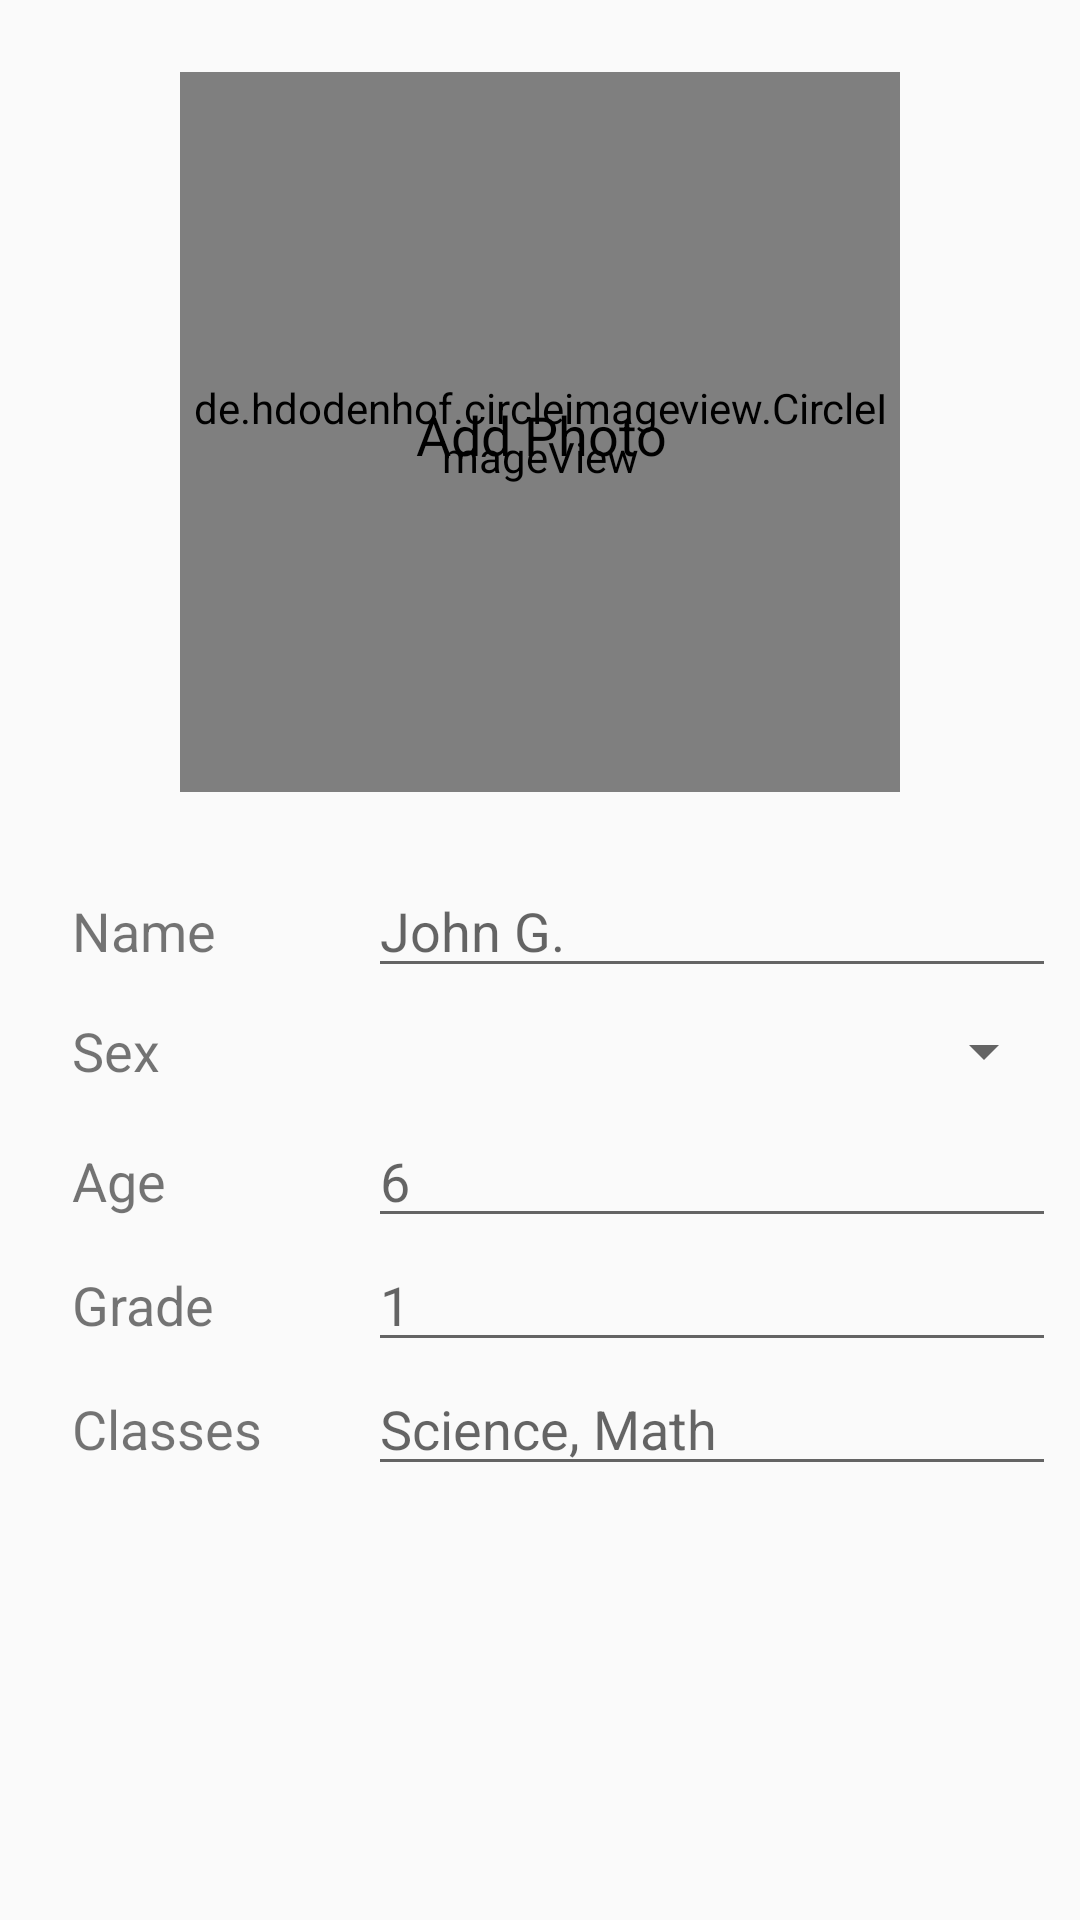

The Android layout XML behind this screen, and the referenced resources:
<!-- AndroidManifest.xml: application theme AppTheme -->
<!-- res/layout/activity_edit_student_info.xml -->
<?xml version="1.0" encoding="utf-8"?>
<android.support.constraint.ConstraintLayout xmlns:android="http://schemas.android.com/apk/res/android"
    xmlns:app="http://schemas.android.com/apk/res-auto"
    xmlns:tools="http://schemas.android.com/tools"
    android:layout_width="match_parent"
    android:layout_height="match_parent"
    tools:context=".EditStudentInfo">

    <de.hdodenhof.circleimageview.CircleImageView
        android:id="@+id/gray_circle_background_view"
        android:layout_width="240dp"
        android:layout_height="240dp"
        android:layout_marginEnd="8dp"
        android:layout_marginLeft="8dp"
        android:layout_marginRight="8dp"
        android:layout_marginStart="8dp"
        android:layout_marginTop="24dp"
        android:src="@drawable/gray_circle"
        app:layout_constraintEnd_toEndOf="parent"
        app:layout_constraintStart_toStartOf="parent"
        app:layout_constraintTop_toTopOf="parent" />

    <ImageView
        android:id="@+id/add_sign_image_view"
        android:layout_width="32dp"
        android:layout_height="32dp"
        android:src="@drawable/ic_baseline_add_24px"
        app:layout_constraintBottom_toTopOf="@+id/gray_circle_background_view"
        app:layout_constraintEnd_toStartOf="@+id/gray_circle_background_view"
        app:layout_constraintStart_toEndOf="@+id/gray_circle_background_view"
        app:layout_constraintTop_toBottomOf="@+id/gray_circle_background_view"
        app:layout_constraintVertical_bias="0.53" />

    <TextView
        android:id="@+id/add_photo_label_text_view"
        android:layout_width="wrap_content"
        android:layout_height="wrap_content"
        android:layout_marginBottom="8dp"
        android:text="@string/add_photo"
        android:textColor="@android:color/black"
        android:textSize="18sp"
        app:layout_constraintBottom_toBottomOf="@+id/gray_circle_background_view"
        app:layout_constraintEnd_toEndOf="@+id/gray_circle_background_view"
        app:layout_constraintHorizontal_bias="0.504"
        app:layout_constraintStart_toStartOf="@+id/gray_circle_background_view"
        app:layout_constraintTop_toBottomOf="@+id/add_sign_image_view"
        app:layout_constraintVertical_bias="0.100000024" />

    <LinearLayout
        android:id="@+id/student_info_linear_layout"
        android:layout_width="match_parent"
        android:layout_height="wrap_content"
        android:layout_marginEnd="8dp"
        android:layout_marginLeft="8dp"
        android:layout_marginRight="8dp"
        android:layout_marginStart="8dp"
        android:layout_marginTop="24dp"
        android:orientation="horizontal"
        app:layout_constraintEnd_toEndOf="parent"
        app:layout_constraintStart_toStartOf="parent"
        app:layout_constraintTop_toBottomOf="@+id/gray_circle_background_view">

        <TextView
            android:id="@+id/student_name_label_text_view"
            android:layout_width="0dp"
            android:layout_height="wrap_content"
            android:layout_weight="1"
            android:paddingStart="16dp"
            android:text="Name"
            android:textSize="@dimen/label_text_size" />

        <EditText
            android:id="@+id/student_name_edit_text"
            android:layout_width="0dp"
            android:layout_height="wrap_content"
            android:layout_weight="2"
            android:inputType="textPersonName"
            android:hint="John G."
            android:textSize="@dimen/student_edit_text_size" />

    </LinearLayout>

    <LinearLayout
        android:id="@+id/linearLayout3"
        android:layout_width="match_parent"
        android:layout_height="wrap_content"
        android:layout_marginEnd="8dp"
        android:layout_marginLeft="8dp"
        android:layout_marginRight="8dp"
        android:layout_marginStart="8dp"
        android:orientation="horizontal"
        app:layout_constraintEnd_toEndOf="parent"
        app:layout_constraintStart_toStartOf="parent"
        app:layout_constraintTop_toBottomOf="@+id/student_info_linear_layout">

        <TextView
            android:id="@+id/student_sex_label"
            android:layout_width="0dp"
            android:layout_height="wrap_content"
            android:layout_gravity="center_vertical"
            android:layout_weight="1"
            android:paddingStart="16dp"
            android:text="Sex"
            android:textSize="@dimen/label_text_size" />

        <Spinner
            android:id="@+id/student_sex_spinner"
            android:layout_width="0dp"
            android:layout_height="42dp"
            android:layout_weight="2"
            android:spinnerMode="dropdown" />
    </LinearLayout>

    <LinearLayout
        android:id="@+id/linearLayout4"
        android:layout_width="match_parent"
        android:layout_height="wrap_content"
        android:layout_marginEnd="8dp"
        android:layout_marginLeft="8dp"
        android:layout_marginRight="8dp"
        android:layout_marginStart="8dp"
        android:orientation="horizontal"
        app:layout_constraintEnd_toEndOf="parent"
        app:layout_constraintStart_toStartOf="parent"
        app:layout_constraintTop_toBottomOf="@+id/linearLayout3">

        <TextView
            android:id="@+id/student_age_label"
            android:layout_width="0dp"
            android:layout_height="wrap_content"
            android:layout_weight="1"
            android:paddingStart="16dp"
            android:text="Age"
            android:textSize="@dimen/label_text_size" />

        <EditText
            android:id="@+id/student_age_edit_text"
            android:layout_width="0dp"
            android:layout_height="wrap_content"
            android:layout_weight="2"
            android:inputType="number"
            android:hint="6"
            android:textSize="@dimen/student_edit_text_size" />

    </LinearLayout>

    <LinearLayout
        android:id="@+id/linearLayout5"
        android:layout_width="match_parent"
        android:layout_height="wrap_content"
        android:layout_marginEnd="8dp"
        android:layout_marginLeft="8dp"
        android:layout_marginRight="8dp"
        android:layout_marginStart="8dp"
        android:orientation="horizontal"
        app:layout_constraintEnd_toEndOf="parent"
        app:layout_constraintStart_toStartOf="parent"
        app:layout_constraintTop_toBottomOf="@+id/linearLayout4">

        <TextView
            android:id="@+id/student_grade_label"
            android:layout_width="0dp"
            android:layout_height="wrap_content"
            android:layout_weight="1"
            android:paddingStart="16dp"
            android:text="Grade"
            android:textSize="@dimen/label_text_size" />

        <EditText
            android:id="@+id/student_grade_edit_text"
            android:layout_width="0dp"
            android:layout_height="wrap_content"
            android:layout_weight="2"
            android:inputType="number"
            android:hint="1"
            android:textSize="@dimen/student_edit_text_size" />
    </LinearLayout>

    <LinearLayout
        android:layout_width="match_parent"
        android:layout_height="wrap_content"
        android:layout_marginEnd="8dp"
        android:layout_marginLeft="8dp"
        android:layout_marginRight="8dp"
        android:layout_marginStart="8dp"
        android:orientation="horizontal"
        app:layout_constraintEnd_toEndOf="parent"
        app:layout_constraintStart_toStartOf="parent"
        app:layout_constraintTop_toBottomOf="@+id/linearLayout5">

        <TextView
            android:id="@+id/student_classes_label"
            android:layout_width="0dp"
            android:layout_height="wrap_content"
            android:layout_weight="1"
            android:paddingStart="16dp"
            android:text="Classes"
            android:textSize="@dimen/label_text_size" />

        <EditText
            android:id="@+id/student_classes_edit_text"
            android:layout_width="0dp"
            android:layout_height="wrap_content"
            android:layout_weight="2"
            android:inputType="textMultiLine"
            android:maxLines="3"
            android:hint="Science, Math"
            android:textSize="@dimen/student_edit_text_size" />

    </LinearLayout>

    <ProgressBar
        android:id="@+id/saving_student_progress_bar"
        android:visibility="gone"
        style="?android:attr/progressBarStyle"
        android:layout_width="wrap_content"
        android:layout_height="wrap_content"
        android:layout_marginBottom="8dp"
        android:layout_marginEnd="8dp"
        android:layout_marginStart="8dp"
        android:layout_marginTop="8dp"
        app:layout_constraintBottom_toBottomOf="parent"
        app:layout_constraintEnd_toEndOf="parent"
        app:layout_constraintStart_toStartOf="parent"
        app:layout_constraintTop_toTopOf="parent" />

</android.support.constraint.ConstraintLayout>
<!-- resources referenced by this layout -->
<resources>
  <dimen name="label_text_size">18sp</dimen>
  <dimen name="student_edit_text_size">18sp</dimen>
  <string name="add_photo">Add Photo</string>
  <style name="AppTheme" parent="Theme.AppCompat.Light.DarkActionBar">
          
          <item name="colorPrimary">@color/colorPrimary</item>
          <item name="colorPrimaryDark">@color/colorPrimaryDark</item>
          <item name="colorAccent">@color/colorAccent</item>
      </style>
  <color name="colorPrimary">#2196F3</color>
  <color name="colorPrimaryDark">#1976D2</color>
  <color name="colorAccent">#e7dc22</color>
</resources>
